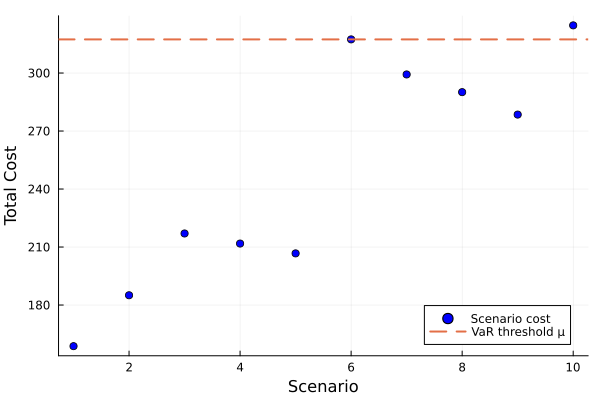

The file beside this chart, header and first rows:
id, scenario, probability, solution, total_cost
1, 1, 0.1, , 158.7
2, 2, 0.1, , 185.1
3, 3, 0.1, , 217
4, 4, 0.1, , 211.8
5, 5, 0.1, , 206.7
6, 6, 0.1, , 317.4
7, 7, 0.1, , 299.3
8, 8, 0.1, , 290.1
9, 9, 0.1, , 278.5
10, 10, 0.1, , 324.7
